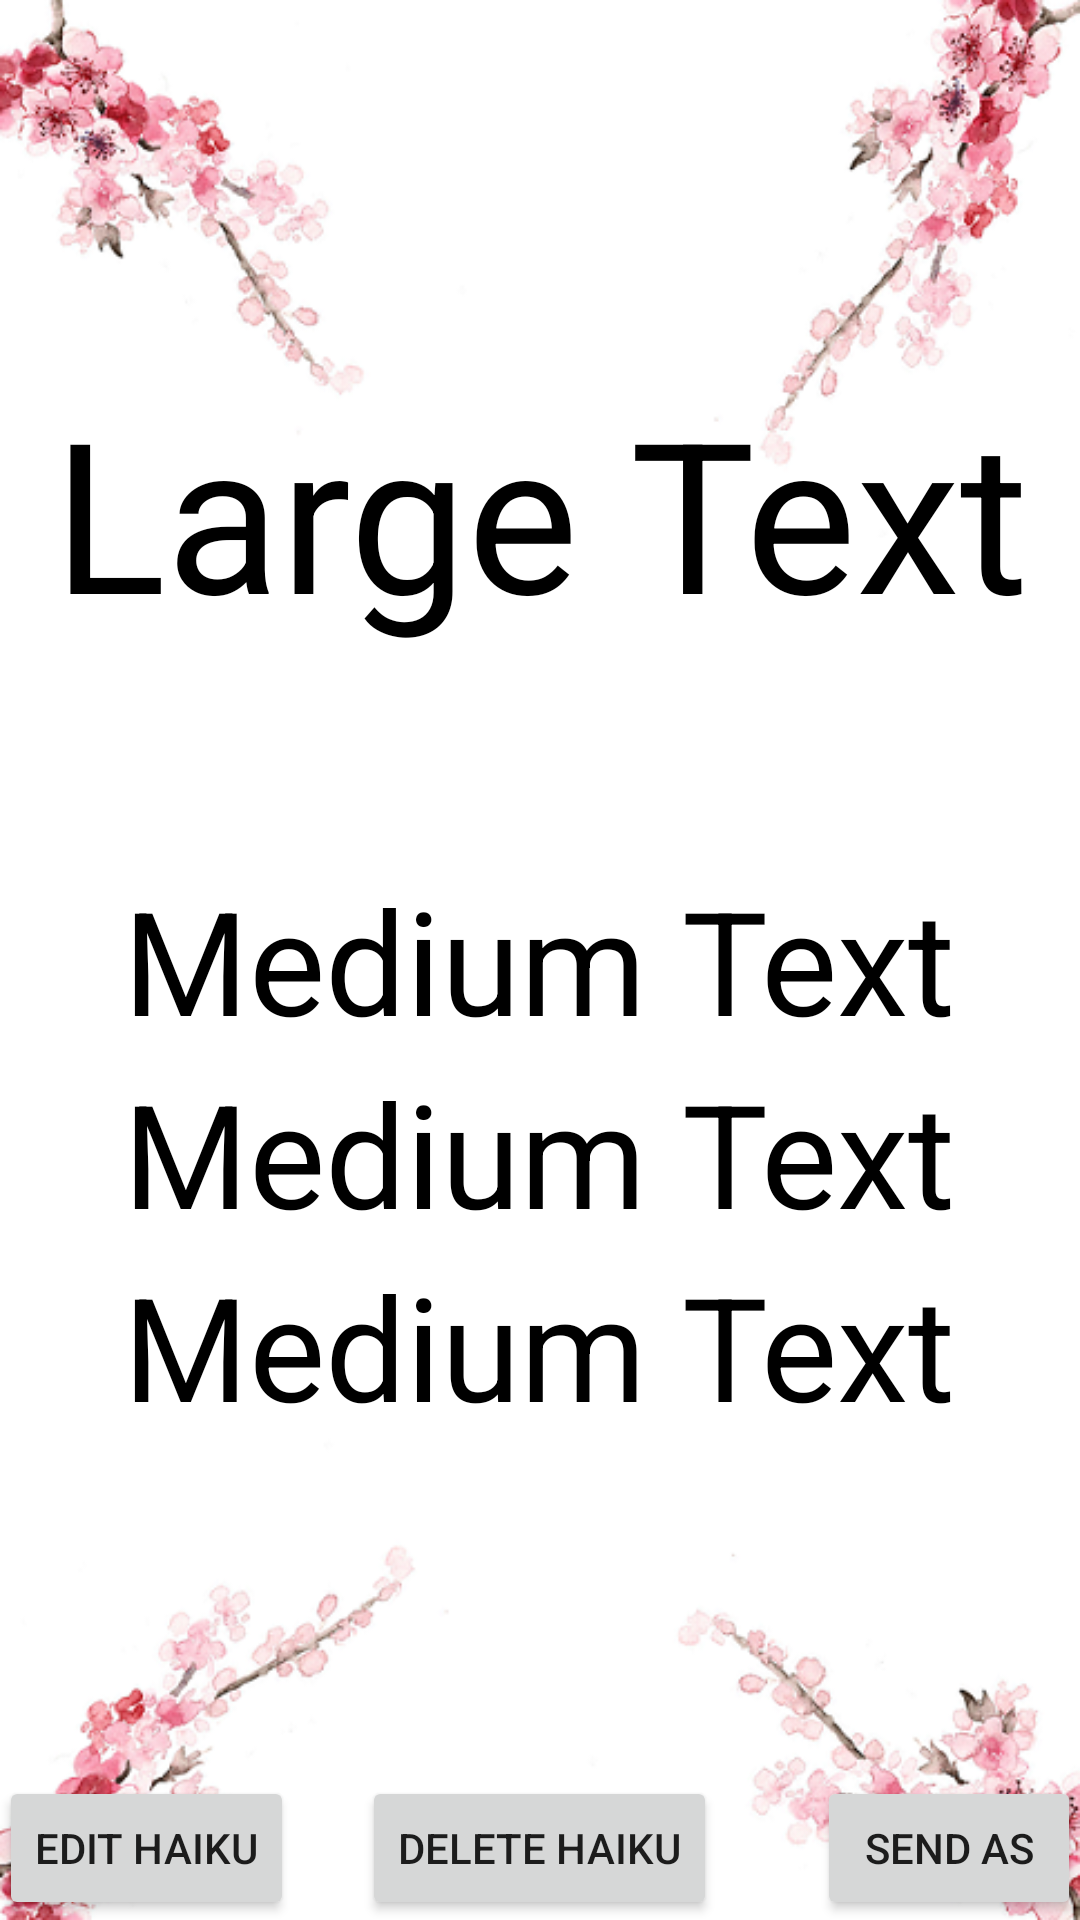

Reconstruct the res/layout file that produces this screen, plus the resources it refers to.
<!-- AndroidManifest.xml: application theme AppTheme -->
<!-- res/layout/activity_view.xml -->
<?xml version="1.0" encoding="utf-8"?>
<RelativeLayout xmlns:android="http://schemas.android.com/apk/res/android"
    xmlns:tools="http://schemas.android.com/tools"
    android:layout_width="match_parent"
    android:layout_height="match_parent"
    android:paddingBottom="@dimen/activity_vertical_margin"
    android:paddingLeft="@dimen/activity_horizontal_margin"
    android:paddingRight="@dimen/activity_horizontal_margin"
    android:paddingTop="@dimen/activity_vertical_margin"
    android:background="@drawable/view"
    tools:context="cmps121.haikuhelper.ViewActivity">

    <TextView
        android:layout_width="wrap_content"
        android:layout_height="wrap_content"
        android:textAppearance="?android:attr/textAppearanceLarge"
        android:text="Large Text"
        android:id="@+id/textView15"
        android:layout_marginTop="124dp"
        android:textColor="#000000"
        android:gravity="center"
        android:textSize="70sp"
        android:layout_alignParentTop="true"
        android:layout_centerHorizontal="true" />

    <TextView
        android:layout_width="wrap_content"
        android:layout_height="wrap_content"
        android:textAppearance="?android:attr/textAppearanceMedium"
        android:text="Medium Text"
        android:id="@+id/textView16"
        android:textColor="#000000"
        android:gravity="center"
        android:textSize="48dp"
        android:layout_centerVertical="true"
        android:layout_centerHorizontal="true" />

    <TextView
        android:layout_width="wrap_content"
        android:layout_height="wrap_content"
        android:textAppearance="?android:attr/textAppearanceMedium"
        android:text="Medium Text"
        android:id="@+id/textView17"
        android:layout_below="@+id/textView16"
        android:layout_centerHorizontal="true"
        android:textColor="#000000"
        android:gravity="center"
        android:textSize="48dp" />

    <TextView
        android:layout_width="wrap_content"
        android:layout_height="wrap_content"
        android:textAppearance="?android:attr/textAppearanceMedium"
        android:text="Medium Text"
        android:id="@+id/textView18"
        android:layout_below="@+id/textView17"
        android:layout_centerHorizontal="true"
        android:textColor="#000000"
        android:gravity="center"
        android:textSize="48dp" />

    <Button
        android:layout_width="wrap_content"
        android:layout_height="wrap_content"
        android:text="Send as"
        android:id="@+id/button4"
        android:layout_alignParentBottom="true"
        android:layout_alignParentRight="true"
        android:layout_alignParentEnd="true"
        android:onClick="onClickSend" />

    <Button
        android:layout_width="wrap_content"
        android:layout_height="wrap_content"
        android:text="Edit Haiku"
        android:id="@+id/button5"
        android:layout_alignParentBottom="true"
        android:layout_alignParentLeft="true"
        android:layout_alignParentStart="true"
        android:onClick="onClickEdit" />

    <Button
        android:layout_width="wrap_content"
        android:layout_height="wrap_content"
        android:text="Delete Haiku"
        android:onClick="onClickDelete"
        android:id="@+id/button6"
        android:layout_alignParentBottom="true"
        android:layout_centerHorizontal="true" />
</RelativeLayout>
<!-- resources referenced by this layout -->
<resources>
  <!-- drawable view: png bitmap (drawable, 138381 bytes) -->
  <style name="AppTheme" parent="Theme.AppCompat.Light.NoActionBar">
          
          <item name="colorPrimary">@color/colorPrimary</item>
          <item name="colorPrimaryDark">@color/colorPrimaryDark</item>
          <item name="colorAccent">@color/colorAccent</item>
          <item name="android:colorBackground">@color/background_material_light</item>
      </style>
  <color name="colorPrimary">#026f64</color>
  <color name="colorPrimaryDark">#006c93</color>
  <color name="colorAccent">#39837c</color>
  <color name="background_material_light">#ffffff</color>
</resources>
